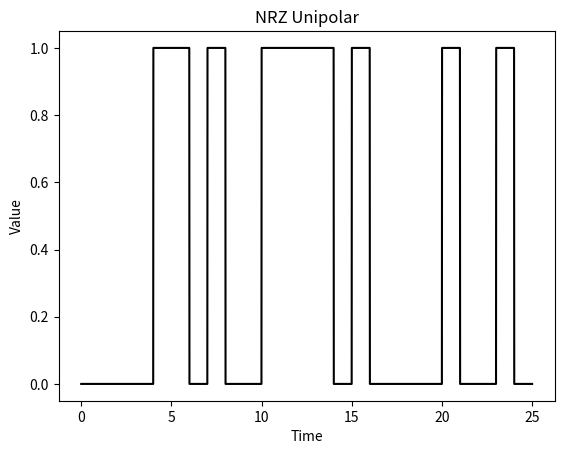

Generate this figure with matplotlib:
import matplotlib.pyplot as plt
import numpy as np


def nrzu_coder(data: list):
    for bit in data:
        if bit:
            print(1)
        else:
            print(0)


def psk_modulator(data: list):
    n = 10


b = [np.random.randint(0, 2) for i in range(2500)]
t = np.arange(0, 25, .01)
j = 1
p = []
for i in range(2500):
    if t[i] < j:
        p.append(b[j-1])
    else:
        p.append(b[j])
        j += 1

plt.plot(t, p, color='k')
plt.xlabel("Time")
plt.ylabel("Value")
plt.title("NRZ Unipolar")
plt.show()


